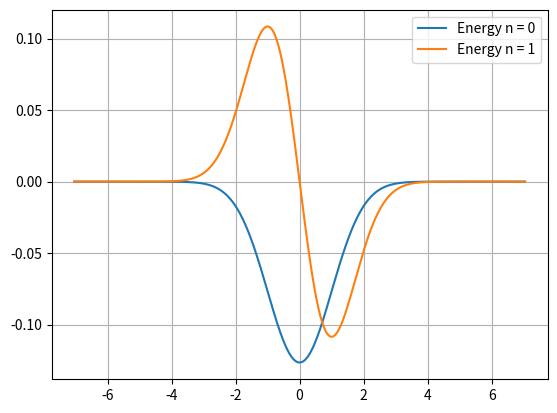

Write Python code to recreate this figure.
import numpy as np
import matplotlib.pyplot as plt

h=1
m=1
k=1
#h=1.05e-34 #reduced plank constant
#m=9.1e-31 #mass of electron

w=np.sqrt(k/m)
x0=5*np.sqrt(2*h/(m*w)) #parameter for range of x-axis
groundStateEnergy=0.5*h*w #ground state energy

x=np.linspace(-x0,x0,500)
n=len(x)
dx=x[1]-x[0]
N=n-2
D=np.zeros((N,N)) #matrix for d/dx
V=np.zeros((N,N)) #diagonal matrix for potential

#defining D and V Matrices
for i in range(1,N-1):
	D[i,i]=-2
	D[i,i-1]=1
	D[i,i+1]=1
	V[i,i]=0.5*k*x[i+1]*x[i+1]

V[0,0]=0.5*k*x[1]*x[1]
V[N-1,N-1]=0.5*k*x[N]*x[N]
D[0,1]=1
D[0,0]=-2
D[N-1,N-1]=-2
D[N-1,N-2]=1

#matrix for Hamiltonian
H=-(h*h/(2*m))*(dx**(-2))*D+V
a,B=np.linalg.eig(H) #inbuilt python command for eignvalues a and eignvectors B
z=x[1:N+1]

#getting energy and wavefunction for for reqd levels
for j in range(2):
	val=0
	energy=a[0]
	psi=np.zeros(N)
	for i in range(1,N):
		if(a[i]<energy):
			val=i
			energy=a[val]
	psi=B[:,val]
	print("Theoretical Energy for n = ",j," is : ",(2*j+1)*groundStateEnergy)
	print("Calculated Energy for n = ",j," is : ",energy)
	string="Energy n = "+str(j)
	plt.plot(z,psi,label=string)
	a=np.delete(a,val)
	B=np.delete(B,val,axis=1)
	N=len(a)

plt.grid()
plt.legend()
plt.show()

